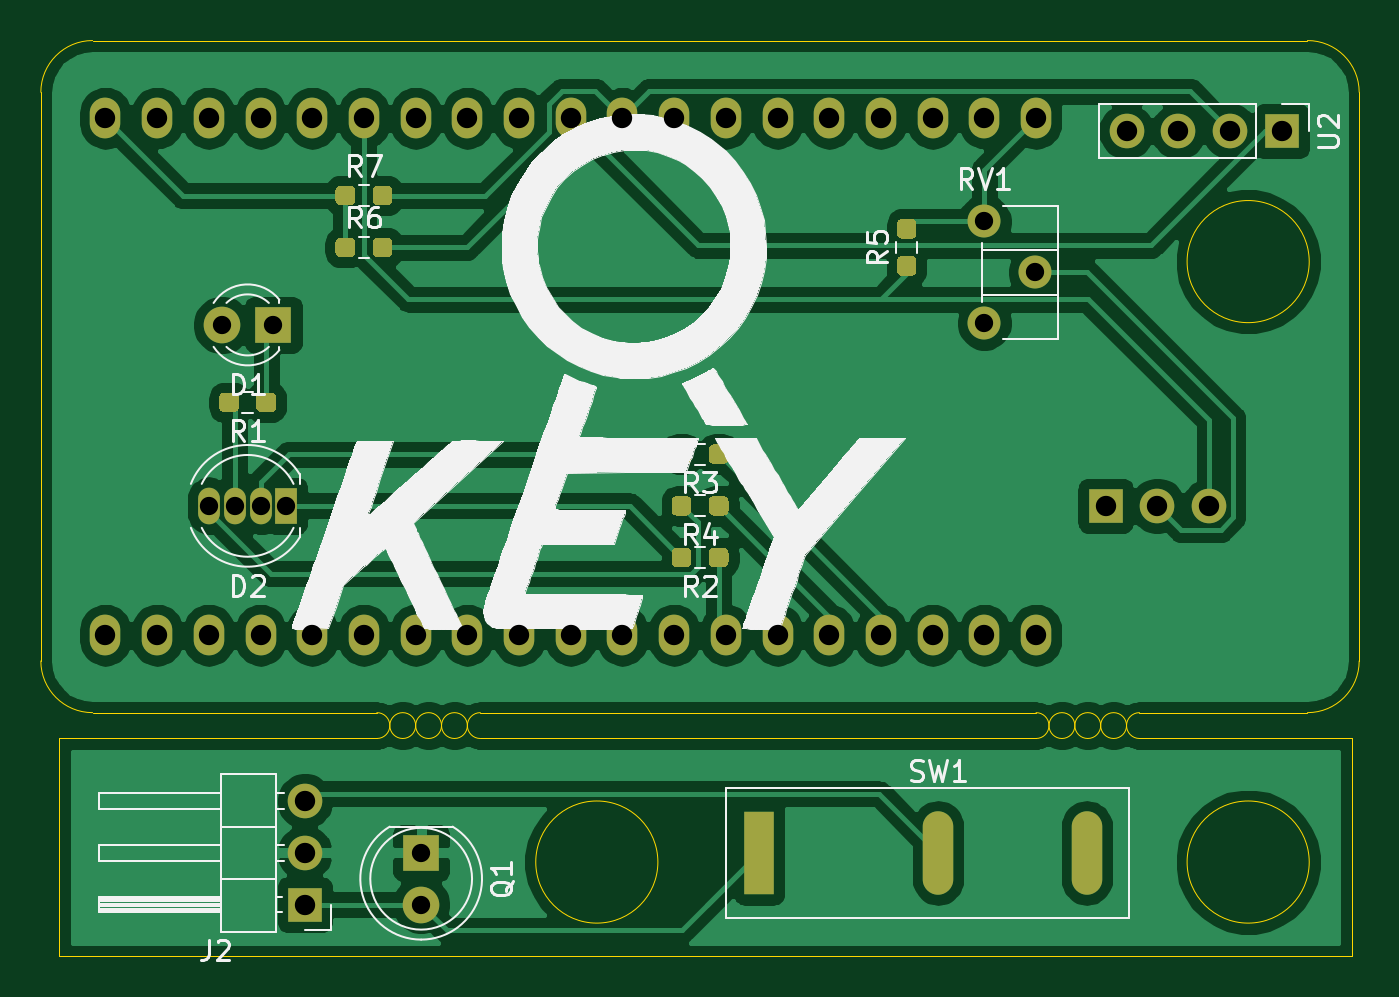
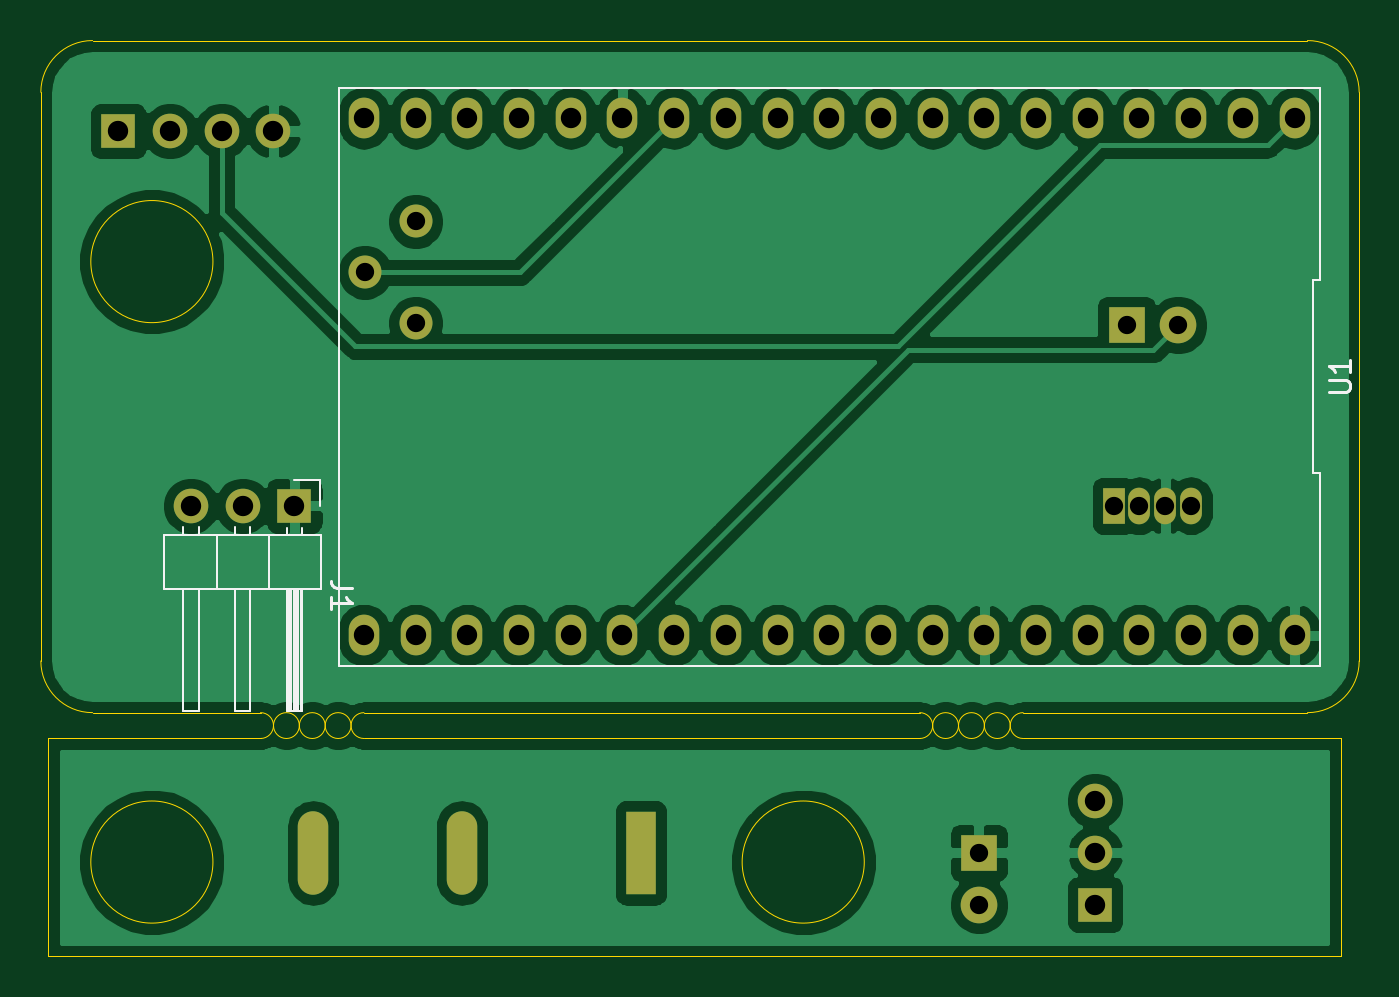
Circuit board: 10 layer files. Board 64.8 x 45.0 mm.
- bottom_copper: Key_checker-B_Cu.gbl (109236 bytes)
- bottom_mask: Key_checker-B_Mask.gbs (2500 bytes)
- paste: Key_checker-B_Paste.gbp (515 bytes)
- bottom_silk: Key_checker-B_SilkS.gbo (3272 bytes)
- outline: Key_checker-Edge_Cuts.gm1 (2541 bytes)
- top_copper: Key_checker-F_Cu.gtl (120903 bytes)
- top_mask: Key_checker-F_Mask.gts (7568 bytes)
- paste: Key_checker-F_Paste.gtp (5583 bytes)
- top_silk: Key_checker-F_SilkS.gto (50086 bytes)
- drill: Key_checker.drl (1343 bytes)

=== bottom_copper: Key_checker-B_Cu.gbl (109236 bytes, source omitted) ===
=== bottom_mask: Key_checker-B_Mask.gbs ===
G04 #@! TF.GenerationSoftware,KiCad,Pcbnew,(5.1.10)-1*
G04 #@! TF.CreationDate,2021-07-16T09:38:32+09:00*
G04 #@! TF.ProjectId,Key_checker,4b65795f-6368-4656-936b-65722e6b6963,rev?*
G04 #@! TF.SameCoordinates,Original*
G04 #@! TF.FileFunction,Soldermask,Bot*
G04 #@! TF.FilePolarity,Negative*
%FSLAX46Y46*%
G04 Gerber Fmt 4.6, Leading zero omitted, Abs format (unit mm)*
G04 Created by KiCad (PCBNEW (5.1.10)-1) date 2021-07-16 09:38:32*
%MOMM*%
%LPD*%
G01*
G04 APERTURE LIST*
%ADD10O,1.700000X1.700000*%
%ADD11R,1.700000X1.700000*%
%ADD12O,1.500000X2.000000*%
%ADD13R,1.500000X4.100000*%
%ADD14O,1.500000X4.100000*%
%ADD15C,1.620000*%
%ADD16C,1.800000*%
%ADD17R,1.800000X1.800000*%
%ADD18O,1.070000X1.800000*%
%ADD19R,1.070000X1.800000*%
G04 APERTURE END LIST*
D10*
X200025000Y-45085000D03*
X202565000Y-45085000D03*
X205105000Y-45085000D03*
D11*
X207645000Y-45085000D03*
D12*
X195580000Y-44450000D03*
X195580000Y-69850000D03*
X193040000Y-44450000D03*
X193040000Y-69850000D03*
X190500000Y-44450000D03*
X190500000Y-69850000D03*
X187960000Y-44450000D03*
X187960000Y-69850000D03*
X185420000Y-44450000D03*
X185420000Y-69850000D03*
X182880000Y-44450000D03*
X182880000Y-69850000D03*
X180340000Y-44450000D03*
X180340000Y-69850000D03*
X177800000Y-44450000D03*
X177800000Y-69850000D03*
X175260000Y-44450000D03*
X175260000Y-69850000D03*
X172720000Y-44450000D03*
X172720000Y-69850000D03*
X170180000Y-44450000D03*
X170180000Y-69850000D03*
X167640000Y-44450000D03*
X167640000Y-69850000D03*
X165100000Y-44450000D03*
X165100000Y-69850000D03*
X162560000Y-44450000D03*
X162560000Y-69850000D03*
X160020000Y-44450000D03*
X160020000Y-69850000D03*
X157480000Y-44450000D03*
X157480000Y-69850000D03*
X154940000Y-44450000D03*
X154940000Y-69850000D03*
X152400000Y-44450000D03*
X152400000Y-69850000D03*
X149860000Y-44450000D03*
X149860000Y-69850000D03*
D13*
X181970000Y-80550000D03*
D14*
X198070000Y-80550000D03*
X190770000Y-80550000D03*
D15*
X193040000Y-49530000D03*
X195540000Y-52030000D03*
X193040000Y-54530000D03*
D16*
X165370000Y-83090000D03*
D17*
X165370000Y-80550000D03*
D10*
X159655000Y-78010000D03*
X159655000Y-80550000D03*
D11*
X159655000Y-83090000D03*
D10*
X204080000Y-63500000D03*
X201540000Y-63500000D03*
D11*
X199000000Y-63500000D03*
D18*
X154940000Y-63500000D03*
X156210000Y-63500000D03*
X157480000Y-63500000D03*
D19*
X158750000Y-63500000D03*
D17*
X158115000Y-54610000D03*
D16*
X155575000Y-54610000D03*
M02*

=== paste: Key_checker-B_Paste.gbp ===
G04 #@! TF.GenerationSoftware,KiCad,Pcbnew,(5.1.10)-1*
G04 #@! TF.CreationDate,2021-07-16T09:38:32+09:00*
G04 #@! TF.ProjectId,Key_checker,4b65795f-6368-4656-936b-65722e6b6963,rev?*
G04 #@! TF.SameCoordinates,Original*
G04 #@! TF.FileFunction,Paste,Bot*
G04 #@! TF.FilePolarity,Positive*
%FSLAX46Y46*%
G04 Gerber Fmt 4.6, Leading zero omitted, Abs format (unit mm)*
G04 Created by KiCad (PCBNEW (5.1.10)-1) date 2021-07-16 09:38:32*
%MOMM*%
%LPD*%
G01*
G04 APERTURE LIST*
G04 APERTURE END LIST*
M02*

=== bottom_silk: Key_checker-B_SilkS.gbo ===
G04 #@! TF.GenerationSoftware,KiCad,Pcbnew,(5.1.10)-1*
G04 #@! TF.CreationDate,2021-07-16T09:38:32+09:00*
G04 #@! TF.ProjectId,Key_checker,4b65795f-6368-4656-936b-65722e6b6963,rev?*
G04 #@! TF.SameCoordinates,Original*
G04 #@! TF.FileFunction,Legend,Bot*
G04 #@! TF.FilePolarity,Positive*
%FSLAX46Y46*%
G04 Gerber Fmt 4.6, Leading zero omitted, Abs format (unit mm)*
G04 Created by KiCad (PCBNEW (5.1.10)-1) date 2021-07-16 09:38:32*
%MOMM*%
%LPD*%
G01*
G04 APERTURE LIST*
%ADD10C,0.120000*%
%ADD11C,0.150000*%
G04 APERTURE END LIST*
D10*
X148610000Y-42950001D02*
X196830000Y-42950000D01*
X196830000Y-42950000D02*
X196830000Y-71349999D01*
X196830000Y-71349999D02*
X148610000Y-71350000D01*
X148610000Y-71350000D02*
X148610000Y-61883333D01*
X148610000Y-61883333D02*
X148970000Y-61883333D01*
X148970000Y-61883333D02*
X148970000Y-52416667D01*
X148970000Y-52416667D02*
X148610000Y-52416667D01*
X148610000Y-52416667D02*
X148610000Y-42950001D01*
X197730000Y-62230000D02*
X197730000Y-63500000D01*
X199000000Y-62230000D02*
X197730000Y-62230000D01*
X204460000Y-64542929D02*
X204460000Y-64940000D01*
X203700000Y-64542929D02*
X203700000Y-64940000D01*
X204460000Y-73600000D02*
X204460000Y-67600000D01*
X203700000Y-73600000D02*
X204460000Y-73600000D01*
X203700000Y-67600000D02*
X203700000Y-73600000D01*
X202810000Y-64940000D02*
X202810000Y-67600000D01*
X201920000Y-64542929D02*
X201920000Y-64940000D01*
X201160000Y-64542929D02*
X201160000Y-64940000D01*
X201920000Y-73600000D02*
X201920000Y-67600000D01*
X201160000Y-73600000D02*
X201920000Y-73600000D01*
X201160000Y-67600000D02*
X201160000Y-73600000D01*
X200270000Y-64940000D02*
X200270000Y-67600000D01*
X199380000Y-64610000D02*
X199380000Y-64940000D01*
X198620000Y-64610000D02*
X198620000Y-64940000D01*
X199280000Y-67600000D02*
X199280000Y-73600000D01*
X199160000Y-67600000D02*
X199160000Y-73600000D01*
X199040000Y-67600000D02*
X199040000Y-73600000D01*
X198920000Y-67600000D02*
X198920000Y-73600000D01*
X198800000Y-67600000D02*
X198800000Y-73600000D01*
X198680000Y-67600000D02*
X198680000Y-73600000D01*
X199380000Y-73600000D02*
X199380000Y-67600000D01*
X198620000Y-73600000D02*
X199380000Y-73600000D01*
X198620000Y-67600000D02*
X198620000Y-73600000D01*
X197670000Y-67600000D02*
X197670000Y-64940000D01*
X205410000Y-67600000D02*
X197670000Y-67600000D01*
X205410000Y-64940000D02*
X205410000Y-67600000D01*
X197670000Y-64940000D02*
X205410000Y-64940000D01*
D11*
X148157619Y-57911904D02*
X147348095Y-57911904D01*
X147252857Y-57864285D01*
X147205238Y-57816666D01*
X147157619Y-57721428D01*
X147157619Y-57530952D01*
X147205238Y-57435714D01*
X147252857Y-57388095D01*
X147348095Y-57340476D01*
X148157619Y-57340476D01*
X147157619Y-56340476D02*
X147157619Y-56911904D01*
X147157619Y-56626190D02*
X148157619Y-56626190D01*
X148014761Y-56721428D01*
X147919523Y-56816666D01*
X147871904Y-56911904D01*
X196182380Y-67551666D02*
X196896666Y-67551666D01*
X197039523Y-67504047D01*
X197134761Y-67408809D01*
X197182380Y-67265952D01*
X197182380Y-67170714D01*
X197182380Y-68551666D02*
X197182380Y-67980238D01*
X197182380Y-68265952D02*
X196182380Y-68265952D01*
X196325238Y-68170714D01*
X196420476Y-68075476D01*
X196468095Y-67980238D01*
M02*

=== outline: Key_checker-Edge_Cuts.gm1 ===
G04 #@! TF.GenerationSoftware,KiCad,Pcbnew,(5.1.10)-1*
G04 #@! TF.CreationDate,2021-07-16T09:38:32+09:00*
G04 #@! TF.ProjectId,Key_checker,4b65795f-6368-4656-936b-65722e6b6963,rev?*
G04 #@! TF.SameCoordinates,Original*
G04 #@! TF.FileFunction,Profile,NP*
%FSLAX46Y46*%
G04 Gerber Fmt 4.6, Leading zero omitted, Abs format (unit mm)*
G04 Created by KiCad (PCBNEW (5.1.10)-1) date 2021-07-16 09:38:32*
%MOMM*%
%LPD*%
G01*
G04 APERTURE LIST*
G04 #@! TA.AperFunction,Profile*
%ADD10C,0.050000*%
G04 #@! TD*
G04 APERTURE END LIST*
D10*
X208915000Y-73660000D02*
X200660000Y-73660000D01*
X200660000Y-74930000D02*
X211090000Y-74930000D01*
X195580000Y-74930000D02*
X168275000Y-74930000D01*
X168275000Y-73660000D02*
X195580000Y-73660000D01*
X163195000Y-74930000D02*
X147590000Y-74930000D01*
X163195000Y-73660000D02*
X149225000Y-73660000D01*
X200660000Y-74930000D02*
G75*
G02*
X200660000Y-73660000I0J635000D01*
G01*
X195580000Y-73660000D02*
G75*
G02*
X195580000Y-74930000I0J-635000D01*
G01*
X168275000Y-74930000D02*
G75*
G02*
X168275000Y-73660000I0J635000D01*
G01*
X163195000Y-73660000D02*
G75*
G02*
X163195000Y-74930000I0J-635000D01*
G01*
X200025000Y-74295000D02*
G75*
G03*
X200025000Y-74295000I-635000J0D01*
G01*
X198755000Y-74295000D02*
G75*
G03*
X198755000Y-74295000I-635000J0D01*
G01*
X197485000Y-74295000D02*
G75*
G03*
X197485000Y-74295000I-635000J0D01*
G01*
X167640000Y-74295000D02*
G75*
G03*
X167640000Y-74295000I-635000J0D01*
G01*
X165100000Y-74295000D02*
G75*
G03*
X165100000Y-74295000I-635000J0D01*
G01*
X166370000Y-74295000D02*
G75*
G03*
X166370000Y-74295000I-635000J0D01*
G01*
X209000000Y-81000000D02*
G75*
G03*
X209000000Y-81000000I-3000000J0D01*
G01*
X177000000Y-81000000D02*
G75*
G03*
X177000000Y-81000000I-3000000J0D01*
G01*
X147590000Y-85630000D02*
X147590000Y-74930000D01*
X211090000Y-85630000D02*
X147590000Y-85630000D01*
X211090000Y-74930000D02*
X211090000Y-85630000D01*
X209000000Y-51500000D02*
G75*
G03*
X209000000Y-51500000I-3000000J0D01*
G01*
X149225000Y-40640000D02*
X208915000Y-40640000D01*
X211455000Y-71120000D02*
G75*
G02*
X208915000Y-73660000I-2540000J0D01*
G01*
X208915000Y-40640000D02*
G75*
G02*
X211455000Y-43180000I0J-2540000D01*
G01*
X211455000Y-71120000D02*
X211455000Y-43180000D01*
X149225000Y-73660000D02*
G75*
G02*
X146685000Y-71120000I0J2540000D01*
G01*
X146685000Y-43180000D02*
X146685000Y-71120000D01*
X146685000Y-43180000D02*
G75*
G02*
X149225000Y-40640000I2540000J0D01*
G01*
M02*

=== top_copper: Key_checker-F_Cu.gtl (120903 bytes, source omitted) ===
=== top_mask: Key_checker-F_Mask.gts (7568 bytes, source omitted) ===
=== paste: Key_checker-F_Paste.gtp ===
G04 #@! TF.GenerationSoftware,KiCad,Pcbnew,(5.1.10)-1*
G04 #@! TF.CreationDate,2021-07-16T09:38:32+09:00*
G04 #@! TF.ProjectId,Key_checker,4b65795f-6368-4656-936b-65722e6b6963,rev?*
G04 #@! TF.SameCoordinates,Original*
G04 #@! TF.FileFunction,Paste,Top*
G04 #@! TF.FilePolarity,Positive*
%FSLAX46Y46*%
G04 Gerber Fmt 4.6, Leading zero omitted, Abs format (unit mm)*
G04 Created by KiCad (PCBNEW (5.1.10)-1) date 2021-07-16 09:38:32*
%MOMM*%
%LPD*%
G01*
G04 APERTURE LIST*
G04 APERTURE END LIST*
G36*
G01*
X162985000Y-48497500D02*
X162985000Y-48022500D01*
G75*
G02*
X163222500Y-47785000I237500J0D01*
G01*
X163722500Y-47785000D01*
G75*
G02*
X163960000Y-48022500I0J-237500D01*
G01*
X163960000Y-48497500D01*
G75*
G02*
X163722500Y-48735000I-237500J0D01*
G01*
X163222500Y-48735000D01*
G75*
G02*
X162985000Y-48497500I0J237500D01*
G01*
G37*
G36*
G01*
X161160000Y-48497500D02*
X161160000Y-48022500D01*
G75*
G02*
X161397500Y-47785000I237500J0D01*
G01*
X161897500Y-47785000D01*
G75*
G02*
X162135000Y-48022500I0J-237500D01*
G01*
X162135000Y-48497500D01*
G75*
G02*
X161897500Y-48735000I-237500J0D01*
G01*
X161397500Y-48735000D01*
G75*
G02*
X161160000Y-48497500I0J237500D01*
G01*
G37*
G36*
G01*
X162985000Y-51037500D02*
X162985000Y-50562500D01*
G75*
G02*
X163222500Y-50325000I237500J0D01*
G01*
X163722500Y-50325000D01*
G75*
G02*
X163960000Y-50562500I0J-237500D01*
G01*
X163960000Y-51037500D01*
G75*
G02*
X163722500Y-51275000I-237500J0D01*
G01*
X163222500Y-51275000D01*
G75*
G02*
X162985000Y-51037500I0J237500D01*
G01*
G37*
G36*
G01*
X161160000Y-51037500D02*
X161160000Y-50562500D01*
G75*
G02*
X161397500Y-50325000I237500J0D01*
G01*
X161897500Y-50325000D01*
G75*
G02*
X162135000Y-50562500I0J-237500D01*
G01*
X162135000Y-51037500D01*
G75*
G02*
X161897500Y-51275000I-237500J0D01*
G01*
X161397500Y-51275000D01*
G75*
G02*
X161160000Y-51037500I0J237500D01*
G01*
G37*
G36*
G01*
X189467500Y-50375000D02*
X188992500Y-50375000D01*
G75*
G02*
X188755000Y-50137500I0J237500D01*
G01*
X188755000Y-49637500D01*
G75*
G02*
X188992500Y-49400000I237500J0D01*
G01*
X189467500Y-49400000D01*
G75*
G02*
X189705000Y-49637500I0J-237500D01*
G01*
X189705000Y-50137500D01*
G75*
G02*
X189467500Y-50375000I-237500J0D01*
G01*
G37*
G36*
G01*
X189467500Y-52200000D02*
X188992500Y-52200000D01*
G75*
G02*
X188755000Y-51962500I0J237500D01*
G01*
X188755000Y-51462500D01*
G75*
G02*
X188992500Y-51225000I237500J0D01*
G01*
X189467500Y-51225000D01*
G75*
G02*
X189705000Y-51462500I0J-237500D01*
G01*
X189705000Y-51962500D01*
G75*
G02*
X189467500Y-52200000I-237500J0D01*
G01*
G37*
G36*
G01*
X178645000Y-63262500D02*
X178645000Y-63737500D01*
G75*
G02*
X178407500Y-63975000I-237500J0D01*
G01*
X177907500Y-63975000D01*
G75*
G02*
X177670000Y-63737500I0J237500D01*
G01*
X177670000Y-63262500D01*
G75*
G02*
X177907500Y-63025000I237500J0D01*
G01*
X178407500Y-63025000D01*
G75*
G02*
X178645000Y-63262500I0J-237500D01*
G01*
G37*
G36*
G01*
X180470000Y-63262500D02*
X180470000Y-63737500D01*
G75*
G02*
X180232500Y-63975000I-237500J0D01*
G01*
X179732500Y-63975000D01*
G75*
G02*
X179495000Y-63737500I0J237500D01*
G01*
X179495000Y-63262500D01*
G75*
G02*
X179732500Y-63025000I237500J0D01*
G01*
X180232500Y-63025000D01*
G75*
G02*
X180470000Y-63262500I0J-237500D01*
G01*
G37*
G36*
G01*
X180470000Y-60722500D02*
X180470000Y-61197500D01*
G75*
G02*
X180232500Y-61435000I-237500J0D01*
G01*
X179732500Y-61435000D01*
G75*
G02*
X179495000Y-61197500I0J237500D01*
G01*
X179495000Y-60722500D01*
G75*
G02*
X179732500Y-60485000I237500J0D01*
G01*
X180232500Y-60485000D01*
G75*
G02*
X180470000Y-60722500I0J-237500D01*
G01*
G37*
G36*
G01*
X178645000Y-60722500D02*
X178645000Y-61197500D01*
G75*
G02*
X178407500Y-61435000I-237500J0D01*
G01*
X177907500Y-61435000D01*
G75*
G02*
X177670000Y-61197500I0J237500D01*
G01*
X177670000Y-60722500D01*
G75*
G02*
X177907500Y-60485000I237500J0D01*
G01*
X178407500Y-60485000D01*
G75*
G02*
X178645000Y-60722500I0J-237500D01*
G01*
G37*
G36*
G01*
X180470000Y-65802500D02*
X180470000Y-66277500D01*
G75*
G02*
X180232500Y-66515000I-237500J0D01*
G01*
X179732500Y-66515000D01*
G75*
G02*
X179495000Y-66277500I0J237500D01*
G01*
X179495000Y-65802500D01*
G75*
G02*
X179732500Y-65565000I237500J0D01*
G01*
X180232500Y-65565000D01*
G75*
G02*
X180470000Y-65802500I0J-237500D01*
G01*
G37*
G36*
G01*
X178645000Y-65802500D02*
X178645000Y-66277500D01*
G75*
G02*
X178407500Y-66515000I-237500J0D01*
G01*
X177907500Y-66515000D01*
G75*
G02*
X177670000Y-66277500I0J237500D01*
G01*
X177670000Y-65802500D01*
G75*
G02*
X177907500Y-65565000I237500J0D01*
G01*
X178407500Y-65565000D01*
G75*
G02*
X178645000Y-65802500I0J-237500D01*
G01*
G37*
G36*
G01*
X158245000Y-58182500D02*
X158245000Y-58657500D01*
G75*
G02*
X158007500Y-58895000I-237500J0D01*
G01*
X157507500Y-58895000D01*
G75*
G02*
X157270000Y-58657500I0J237500D01*
G01*
X157270000Y-58182500D01*
G75*
G02*
X157507500Y-57945000I237500J0D01*
G01*
X158007500Y-57945000D01*
G75*
G02*
X158245000Y-58182500I0J-237500D01*
G01*
G37*
G36*
G01*
X156420000Y-58182500D02*
X156420000Y-58657500D01*
G75*
G02*
X156182500Y-58895000I-237500J0D01*
G01*
X155682500Y-58895000D01*
G75*
G02*
X155445000Y-58657500I0J237500D01*
G01*
X155445000Y-58182500D01*
G75*
G02*
X155682500Y-57945000I237500J0D01*
G01*
X156182500Y-57945000D01*
G75*
G02*
X156420000Y-58182500I0J-237500D01*
G01*
G37*
M02*

=== top_silk: Key_checker-F_SilkS.gto (50086 bytes, source omitted) ===
=== drill: Key_checker.drl ===
M48
; DRILL file {KiCad (5.1.10)-1} date 07/16/21 09:38:55
; FORMAT={2:4/ absolute / inch / suppress leading zeros}
; #@! TF.CreationDate,2021-07-16T09:38:55+09:00
; #@! TF.GenerationSoftware,Kicad,Pcbnew,(5.1.10)-1
FMAT,2
INCH,TZ
T1C0.0276
T2C0.0354
T3C0.0394
%
G90
G05
T2
X61000Y-25000
X61250Y-21500
X61500Y-25000
X62000Y-25000
X62250Y-21500
X62500Y-25000
X65106Y-31713
X65106Y-32713
X76000Y-19500
X76000Y-21469
X76984Y-20484
T3
X59000Y-17500
X59000Y-27500
X60000Y-17500
X60000Y-27500
X61000Y-17500
X61000Y-27500
X62000Y-17500
X62000Y-27500
X62856Y-30713
X62856Y-31713
X62856Y-32713
X63000Y-17500
X63000Y-27500
X64000Y-17500
X64000Y-27500
X65000Y-17500
X65000Y-27500
X66000Y-17500
X66000Y-27500
X67000Y-17500
X67000Y-27500
X68000Y-17500
X68000Y-27500
X69000Y-17500
X69000Y-27500
X70000Y-17500
X70000Y-27500
X71000Y-17500
X71000Y-27500
X72000Y-17500
X72000Y-27500
X73000Y-17500
X73000Y-27500
X74000Y-17500
X74000Y-27500
X75000Y-17500
X75000Y-27500
X76000Y-17500
X76000Y-27500
X77000Y-17500
X77000Y-27500
X78346Y-25000
X78750Y-17750
X79346Y-25000
X79750Y-17750
X80346Y-25000
X80750Y-17750
X81750Y-17750
T1
G00X71642Y-31201
M15
G01X71642Y-32224
M16
G05
G00X75106Y-31201
M15
G01X75106Y-32224
M16
G05
G00X77980Y-31201
M15
G01X77980Y-32224
M16
G05
T0
M30
